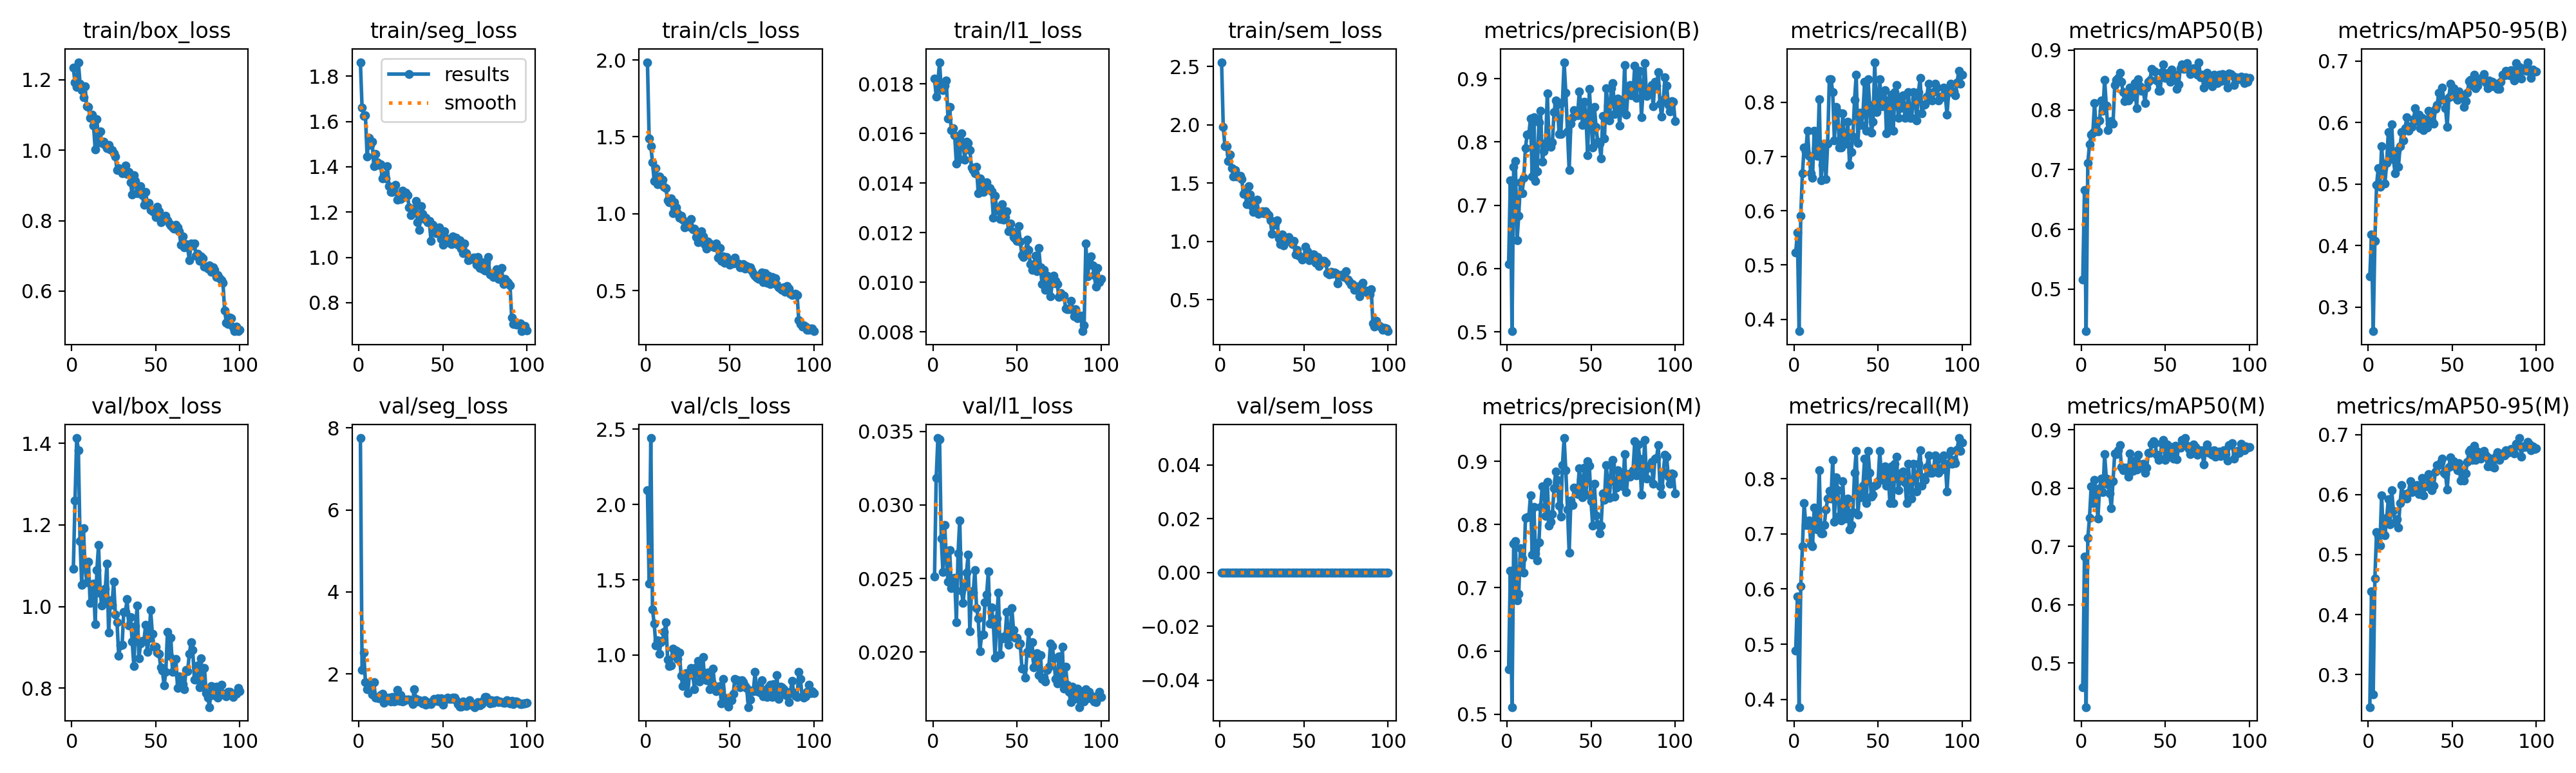

The file beside this chart, header and first rows:
epoch, time, train/box_loss, train/seg_loss, train/cls_loss, train/l1_loss, train/sem_loss, metrics/precision(B), metrics/recall(B), metrics/mAP50(B), metrics/mAP50-95(B), metrics/precision(M), metrics/recall(M), metrics/mAP50(M), metrics/mAP50-95(M), val/box_loss, val/seg_loss, val/cls_loss, val/l1_loss, val/sem_loss, lr/pg0, lr/pg1, lr/pg2
1, 139.2, 1.234, 1.862, 1.986, 0.01822, 2.536, 0.607, 0.5231, 0.516, 0.3501, 0.5716, 0.4882, 0.4586, 0.2457, 1.093, 7.751, 2.093, 0.02514, 0, 0.0001985, 0.0001985, 0.08035
2, 278.4, 1.192, 1.661, 1.487, 0.0175, 1.979, 0.7398, 0.5596, 0.6657, 0.4181, 0.7267, 0.5863, 0.6823, 0.4387, 1.259, 2.095, 1.476, 0.03184, 0, 0.0003945, 0.0003945, 0.06055
3, 416.8, 1.181, 1.624, 1.438, 0.01807, 1.813, 0.5009, 0.378, 0.4297, 0.261, 0.5113, 0.3858, 0.4244, 0.2667, 1.413, 2.525, 2.441, 0.03454, 0, 0.0005866, 0.0005866, 0.04074
4, 555.1, 1.25, 1.627, 1.336, 0.01888, 1.817, 0.7603, 0.5906, 0.711, 0.4072, 0.7697, 0.6053, 0.7146, 0.4598, 1.383, 1.807, 1.303, 0.03447, 0, 0.0007747, 0.0007747, 0.02093
5, 693.5, 1.19, 1.444, 1.213, 0.01778, 1.689, 0.7694, 0.6693, 0.7421, 0.4985, 0.774, 0.6772, 0.749, 0.5378, 1.16, 1.633, 1.209, 0.02772, 0, 0.0009589, 0.0009589, 0.001113
6, 831.8, 1.171, 1.527, 1.296, 0.01774, 1.744, 0.6445, 0.7165, 0.7581, 0.5258, 0.6803, 0.7559, 0.8029, 0.5313, 1.053, 1.712, 1.065, 0.02545, 0, 0.0009505, 0.0009505, 0.0009505
7, 970.3, 1.15, 1.496, 1.193, 0.01793, 1.628, 0.6836, 0.7087, 0.7623, 0.4952, 0.6901, 0.7165, 0.7746, 0.5152, 1.192, 1.758, 1.097, 0.02865, 0, 0.0009406, 0.0009406, 0.0009406
8, 1109, 1.181, 1.51, 1.243, 0.01815, 1.558, 0.7363, 0.748, 0.8111, 0.5616, 0.7631, 0.7165, 0.814, 0.5987, 1.096, 1.502, 1.01, 0.02656, 0, 0.0009307, 0.0009307, 0.0009307
9, 1247, 1.124, 1.402, 1.194, 0.01662, 1.611, 0.7189, 0.7008, 0.7674, 0.5264, 0.7461, 0.7244, 0.7888, 0.5348, 1.06, 1.791, 1.083, 0.02477, 0, 0.0009208, 0.0009208, 0.0009208
10, 1385, 1.122, 1.457, 1.223, 0.01707, 1.554, 0.743, 0.6693, 0.7635, 0.5013, 0.7237, 0.6807, 0.7476, 0.5318, 1.109, 1.418, 1.096, 0.02695, 0, 0.0009109, 0.0009109, 0.0009109
11, 1523, 1.092, 1.42, 1.175, 0.01613, 1.556, 0.7906, 0.6614, 0.7823, 0.5349, 0.8104, 0.6772, 0.7993, 0.5613, 1.009, 1.427, 1.153, 0.02435, 0, 0.000901, 0.000901, 0.000901
12, 1662, 1.101, 1.409, 1.165, 0.01621, 1.562, 0.8119, 0.748, 0.8161, 0.5846, 0.8119, 0.748, 0.8163, 0.5921, 1.013, 1.412, 1.216, 0.02442, 0, 0.0008911, 0.0008911, 0.0008911
13, 1800, 1.071, 1.41, 1.087, 0.01592, 1.534, 0.8123, 0.7154, 0.7985, 0.5425, 0.8123, 0.7154, 0.7928, 0.5506, 1.057, 1.487, 0.9715, 0.02506, 0, 0.0008812, 0.0008812, 0.0008812
14, 1938, 1.003, 1.348, 1.074, 0.01479, 1.407, 0.8366, 0.7008, 0.8504, 0.5972, 0.846, 0.7087, 0.858, 0.6078, 0.9576, 1.523, 0.9281, 0.02203, 0, 0.0008713, 0.0008713, 0.0008713
15, 2077, 1.089, 1.362, 1.098, 0.01572, 1.421, 0.7452, 0.806, 0.8065, 0.5411, 0.7528, 0.8151, 0.8168, 0.5733, 1.089, 1.29, 0.933, 0.0267, 0, 0.0008614, 0.0008614, 0.0008614
16, 2215, 1.023, 1.35, 1.002, 0.01496, 1.318, 0.8389, 0.6562, 0.7662, 0.5176, 0.8281, 0.7008, 0.8058, 0.5539, 1.151, 1.421, 1.041, 0.02896, 0, 0.0008515, 0.0008515, 0.0008515
17, 2353, 1.053, 1.403, 1.077, 0.01601, 1.472, 0.738, 0.685, 0.7766, 0.5546, 0.755, 0.7008, 0.7914, 0.5593, 1.032, 1.358, 1.001, 0.02417, 0, 0.0008416, 0.0008416, 0.0008416
18, 2491, 1.02, 1.314, 1.04, 0.01565, 1.403, 0.7537, 0.7244, 0.7812, 0.5277, 0.7431, 0.7165, 0.7657, 0.5449, 1.003, 1.414, 1.031, 0.02336, 0, 0.0008317, 0.0008317, 0.0008317
19, 2629, 1.025, 1.29, 1.005, 0.01494, 1.304, 0.8312, 0.659, 0.7771, 0.5612, 0.7714, 0.7439, 0.8119, 0.5863, 1.016, 1.325, 0.9757, 0.02448, 0, 0.0008218, 0.0008218, 0.0008218
20, 2767, 1.014, 1.29, 0.9752, 0.01568, 1.255, 0.8491, 0.7244, 0.8411, 0.5843, 0.8277, 0.7638, 0.8592, 0.6159, 1.043, 1.43, 1.015, 0.02541, 0, 0.0008119, 0.0008119, 0.0008119
21, 2905, 1.006, 1.312, 0.9851, 0.01563, 1.348, 0.7689, 0.8425, 0.8504, 0.5715, 0.8606, 0.7781, 0.8588, 0.5958, 1.106, 1.328, 0.8634, 0.02661, 0, 0.000802, 0.000802, 0.000802
22, 3044, 1.016, 1.32, 0.9614, 0.01533, 1.355, 0.7848, 0.8425, 0.8532, 0.5912, 0.8603, 0.7638, 0.8649, 0.6013, 0.9357, 1.433, 0.7944, 0.0214, 0, 0.0007921, 0.0007921, 0.0007921
23, 3182, 1.001, 1.255, 0.9109, 0.01464, 1.238, 0.7987, 0.8189, 0.8619, 0.6086, 0.8141, 0.8347, 0.8738, 0.5936, 1.016, 1.613, 0.8552, 0.02413, 0, 0.0007822, 0.0007822, 0.0007822
24, 3320, 1, 1.26, 0.9337, 0.01453, 1.252, 0.8771, 0.7303, 0.8472, 0.5865, 0.8676, 0.7224, 0.836, 0.6032, 1.005, 1.341, 0.882, 0.02404, 0, 0.0007723, 0.0007723, 0.0007723
25, 3458, 0.9919, 1.258, 0.9249, 0.01441, 1.258, 0.8008, 0.7912, 0.8291, 0.5939, 0.7978, 0.8032, 0.8307, 0.6221, 1.061, 1.487, 0.7467, 0.02556, 0, 0.0007624, 0.0007624, 0.0007624
26, 3596, 0.9827, 1.295, 0.9166, 0.01465, 1.24, 0.7926, 0.7822, 0.8145, 0.5933, 0.804, 0.7795, 0.8353, 0.6047, 0.9803, 1.335, 0.8753, 0.02301, 0, 0.0007525, 0.0007525, 0.0007525
27, 3734, 0.9436, 1.265, 0.9655, 0.01359, 1.26, 0.7991, 0.7165, 0.8226, 0.6052, 0.8166, 0.7323, 0.8347, 0.6104, 0.962, 1.347, 0.9151, 0.0223, 0, 0.0007426, 0.0007426, 0.0007426
28, 3872, 0.9495, 1.285, 0.8996, 0.01419, 1.239, 0.847, 0.7165, 0.8156, 0.623, 0.8573, 0.7244, 0.8197, 0.6106, 0.879, 1.378, 0.8655, 0.02008, 0, 0.0007327, 0.0007327, 0.0007327
29, 4011, 0.9437, 1.274, 0.9012, 0.01384, 1.226, 0.8654, 0.7795, 0.8369, 0.6026, 0.8836, 0.7953, 0.8589, 0.6155, 0.9045, 1.372, 0.7751, 0.02116, 0, 0.0007228, 0.0007228, 0.0007228
30, 4149, 0.9353, 1.221, 0.8474, 0.01364, 1.181, 0.8597, 0.7236, 0.828, 0.6132, 0.8706, 0.7323, 0.8368, 0.6011, 0.906, 1.378, 0.9184, 0.0212, 0, 0.0007129, 0.0007129, 0.0007129
31, 4287, 0.943, 1.186, 0.8149, 0.01391, 1.064, 0.813, 0.7244, 0.822, 0.5905, 0.8295, 0.7279, 0.8291, 0.6154, 0.9876, 1.359, 0.9605, 0.0234, 0, 0.000703, 0.000703, 0.000703
32, 4425, 0.9575, 1.215, 0.8716, 0.01403, 1.143, 0.8129, 0.7638, 0.8446, 0.6075, 0.8129, 0.7638, 0.8468, 0.6274, 0.9875, 1.272, 0.8246, 0.02392, 0, 0.0006931, 0.0006931, 0.0006931
33, 4563, 0.9337, 1.201, 0.8852, 0.01381, 1.149, 0.8629, 0.685, 0.803, 0.5877, 0.8941, 0.7087, 0.8316, 0.5988, 1.018, 1.63, 0.898, 0.02547, 0, 0.0006832, 0.0006832, 0.0006832
34, 4701, 0.9387, 1.249, 0.8514, 0.01379, 1.179, 0.9261, 0.7087, 0.8509, 0.6042, 0.9368, 0.7165, 0.8568, 0.6148, 0.953, 1.392, 0.9852, 0.02194, 0, 0.0006733, 0.0006733, 0.0006733
35, 4840, 0.9099, 1.155, 0.8007, 0.01367, 1.027, 0.8781, 0.7371, 0.8399, 0.5921, 0.8856, 0.7402, 0.8354, 0.6134, 0.9746, 1.331, 0.8415, 0.02303, 0, 0.0006634, 0.0006634, 0.0006634
36, 4978, 0.8735, 1.122, 0.775, 0.01261, 0.9748, 0.8163, 0.8046, 0.8315, 0.6195, 0.824, 0.8113, 0.8406, 0.6341, 0.9151, 1.358, 0.8346, 0.02189, 0, 0.0006535, 0.0006535, 0.0006535
37, 5116, 0.9297, 1.226, 0.8201, 0.01348, 1.057, 0.7553, 0.8507, 0.8342, 0.6151, 0.7553, 0.8507, 0.8416, 0.6163, 0.8539, 1.306, 0.8851, 0.01964, 0, 0.0006436, 0.0006436, 0.0006436
38, 5254, 0.9125, 1.193, 0.8049, 0.013, 0.9646, 0.829, 0.7251, 0.8114, 0.6039, 0.8383, 0.7346, 0.8267, 0.6079, 0.9519, 1.287, 0.7725, 0.02231, 0, 0.0006337, 0.0006337, 0.0006337
39, 5392, 0.8772, 1.171, 0.7923, 0.01289, 1.028, 0.8393, 0.7813, 0.837, 0.5985, 0.831, 0.7745, 0.8346, 0.6153, 1.002, 1.363, 0.8219, 0.02405, 0, 0.0006238, 0.0006238, 0.0006238
40, 5530, 0.8899, 1.176, 0.7847, 0.01255, 1.004, 0.85, 0.7585, 0.8469, 0.622, 0.8588, 0.7664, 0.8603, 0.639, 0.8731, 1.252, 0.9097, 0.01983, 0, 0.0006139, 0.0006139, 0.0006139
41, 5669, 0.8979, 1.155, 0.7818, 0.01314, 1.037, 0.8446, 0.7795, 0.8506, 0.6281, 0.8531, 0.7874, 0.8606, 0.6493, 0.9092, 1.306, 0.7962, 0.02102, 0, 0.000604, 0.000604, 0.000604
42, 5807, 0.8729, 1.16, 0.805, 0.01253, 0.9963, 0.8417, 0.8376, 0.8684, 0.648, 0.8484, 0.8372, 0.8757, 0.6492, 0.9164, 1.286, 0.7624, 0.02092, 0, 0.0005941, 0.0005941, 0.0005941
43, 5946, 0.8451, 1.073, 0.7153, 0.01263, 0.9775, 0.8794, 0.748, 0.8657, 0.6369, 0.8887, 0.7559, 0.8803, 0.6536, 0.9153, 1.262, 0.7718, 0.02111, 0, 0.0005842, 0.0005842, 0.0005842
44, 6084, 0.8819, 1.143, 0.7785, 0.01287, 1.001, 0.8585, 0.8425, 0.8637, 0.6569, 0.8713, 0.8504, 0.8773, 0.6603, 0.9555, 1.321, 0.7964, 0.02272, 0, 0.0005743, 0.0005743, 0.0005743
45, 6222, 0.8488, 1.114, 0.6919, 0.01206, 0.8887, 0.8266, 0.7953, 0.8488, 0.6374, 0.8432, 0.811, 0.857, 0.637, 0.889, 1.393, 0.6793, 0.02048, 0, 0.0005644, 0.0005644, 0.0005644
46, 6360, 0.8507, 1.108, 0.7214, 0.01238, 0.9241, 0.863, 0.7442, 0.8322, 0.6236, 0.8904, 0.7676, 0.8483, 0.6342, 0.9215, 1.344, 0.8399, 0.02105, 0, 0.0005545, 0.0005545, 0.0005545
47, 6498, 0.8309, 1.106, 0.681, 0.01207, 0.8766, 0.8389, 0.7638, 0.8319, 0.5932, 0.8475, 0.7716, 0.8507, 0.6082, 0.9912, 1.413, 0.7121, 0.02298, 0, 0.0005446, 0.0005446, 0.0005446
48, 6636, 0.8269, 1.132, 0.7196, 0.01182, 0.8644, 0.7785, 0.874, 0.8625, 0.641, 0.8997, 0.7874, 0.8775, 0.646, 0.9338, 1.33, 0.7123, 0.02149, 0, 0.0005347, 0.0005347, 0.0005347
49, 6774, 0.8256, 1.082, 0.701, 0.01178, 0.845, 0.8843, 0.7823, 0.8761, 0.6634, 0.8932, 0.7902, 0.883, 0.6625, 0.9024, 1.405, 0.6592, 0.02098, 0, 0.0005248, 0.0005248, 0.0005248
50, 6912, 0.81, 1.055, 0.6676, 0.01166, 0.853, 0.8365, 0.7953, 0.8534, 0.6453, 0.8365, 0.7953, 0.8478, 0.6486, 0.9021, 1.248, 0.6904, 0.02098, 0, 0.0005149, 0.0005149, 0.0005149
51, 7050, 0.8387, 1.116, 0.6884, 0.01228, 0.9547, 0.7912, 0.8425, 0.861, 0.6557, 0.7986, 0.8504, 0.8747, 0.6562, 0.8869, 1.353, 0.7004, 0.02051, 0, 0.000505, 0.000505, 0.000505
52, 7188, 0.8273, 1.083, 0.6765, 0.01164, 0.9139, 0.8556, 0.7928, 0.8615, 0.6411, 0.8643, 0.8023, 0.8693, 0.6501, 0.8849, 1.385, 0.744, 0.02059, 0, 0.0004951, 0.0004951, 0.0004951
53, 7326, 0.7949, 1.081, 0.7126, 0.01109, 0.8395, 0.8234, 0.8074, 0.8471, 0.6365, 0.815, 0.7978, 0.8538, 0.6408, 0.8504, 1.416, 0.8422, 0.01888, 0, 0.0004852, 0.0004852, 0.0004852
54, 7464, 0.8074, 1.064, 0.6816, 0.01101, 0.851, 0.8006, 0.8222, 0.8677, 0.6508, 0.8006, 0.8222, 0.8706, 0.6526, 0.8432, 1.386, 0.8324, 0.01887, 0, 0.0004753, 0.0004753, 0.0004753
55, 7603, 0.8077, 1.057, 0.6784, 0.01114, 0.8864, 0.7972, 0.7429, 0.8501, 0.6428, 0.7861, 0.7874, 0.8504, 0.6235, 0.8063, 1.386, 0.8329, 0.01826, 0, 0.0004654, 0.0004654, 0.0004654
56, 7741, 0.8148, 1.091, 0.6533, 0.01172, 0.8871, 0.7738, 0.8032, 0.8588, 0.6421, 0.7988, 0.8127, 0.8724, 0.6382, 0.8398, 1.422, 0.7851, 0.02, 0, 0.0004555, 0.0004555, 0.0004555
57, 7879, 0.8009, 1.076, 0.6517, 0.01131, 0.8176, 0.8408, 0.7486, 0.8354, 0.6257, 0.8497, 0.7564, 0.8498, 0.6236, 0.9378, 1.414, 0.8331, 0.02138, 0, 0.0004456, 0.0004456, 0.0004456
58, 8017, 0.7913, 1.087, 0.6739, 0.01073, 0.8634, 0.8052, 0.8135, 0.8423, 0.6352, 0.8394, 0.8228, 0.8704, 0.6357, 0.8789, 1.353, 0.8192, 0.01992, 0, 0.0004357, 0.0004357, 0.0004357
59, 8154, 0.7861, 1.055, 0.6414, 0.0105, 0.7877, 0.8851, 0.748, 0.8696, 0.6484, 0.8945, 0.7559, 0.8696, 0.6545, 0.9244, 1.261, 0.7944, 0.02068, 0, 0.0004258, 0.0004258, 0.0004258
60, 8293, 0.7811, 1.077, 0.6593, 0.01065, 0.8102, 0.8578, 0.8189, 0.8757, 0.6669, 0.866, 0.8268, 0.8829, 0.6716, 0.8402, 1.199, 0.7831, 0.01897, 0, 0.0004159, 0.0004159, 0.0004159
... 40 more rows
